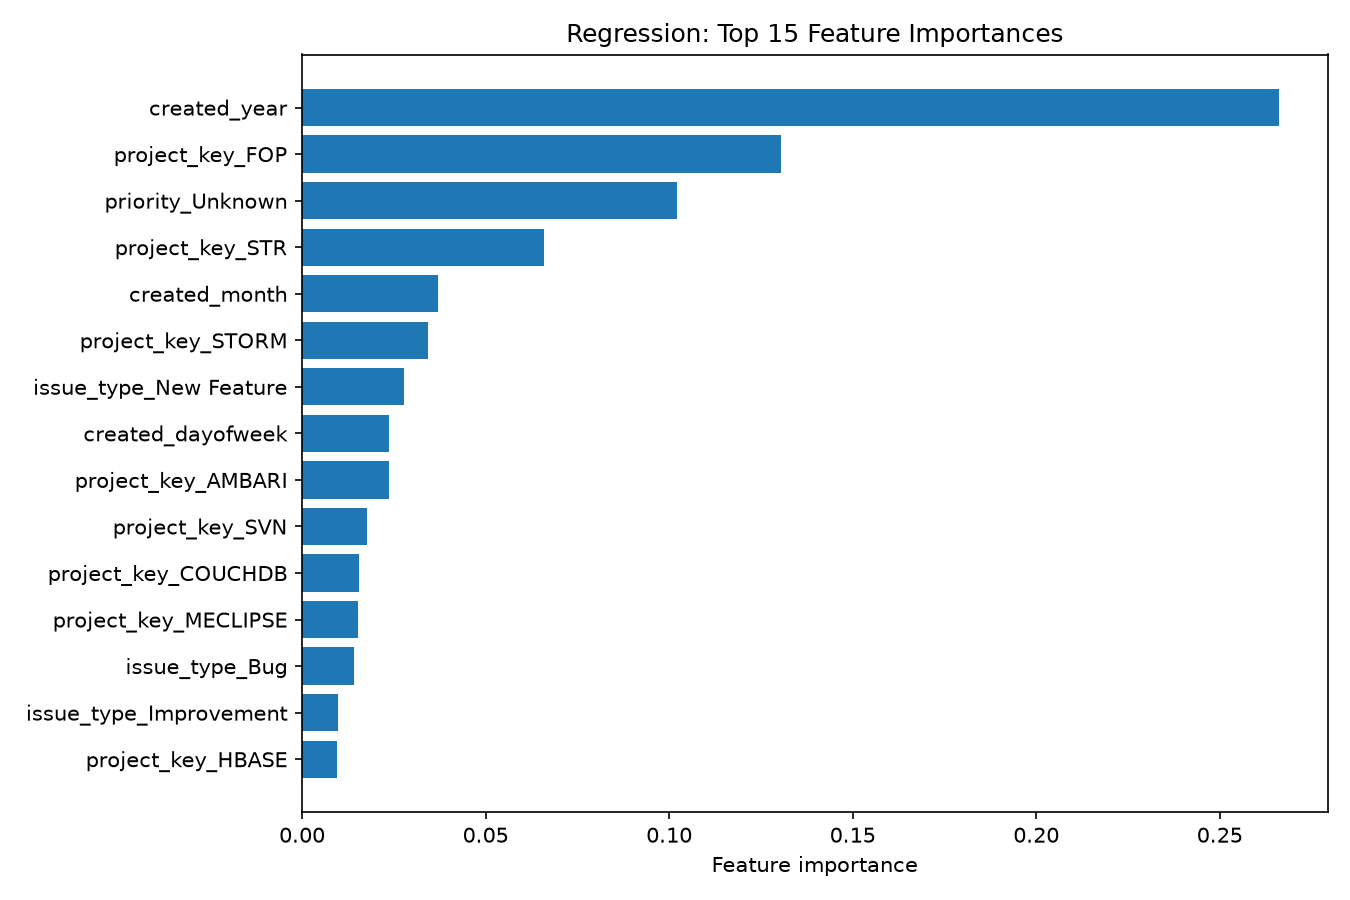

Data behind this chart, as committed beside it:
feature, importance
created_year, 0.266
project_key_FOP, 0.1304
priority_Unknown, 0.1022
project_key_STR, 0.06589
created_month, 0.03695
project_key_STORM, 0.03434
issue_type_New Feature, 0.02785
created_dayofweek, 0.0236
project_key_AMBARI, 0.02355
project_key_SVN, 0.01764
project_key_COUCHDB, 0.01562
project_key_MECLIPSE, 0.01521
issue_type_Bug, 0.01418
issue_type_Improvement, 0.00968
project_key_HBASE, 0.009622
priority_Major, 0.009541
project_key_ROL, 0.008914
priority_Minor, 0.008892
project_key_FINERACT, 0.008473
project_key_XALANJ, 0.007676
project_key_MRELEASE, 0.007329
project_key_COCOON, 0.006071
issue_type_Task, 0.005698
project_key_WW, 0.005691
issue_type_Wish, 0.005209
project_key_CLEREZZA, 0.004909
project_key_TOMEE, 0.004867
project_key_HIVE, 0.004647
project_key_XERCESC, 0.004457
project_key_ACCUMULO, 0.003806
issue_type_Sub-task, 0.003726
priority_Blocker, 0.003664
project_key_SOLR, 0.003502
project_key_AXIS, 0.003495
is_subtask, 0.003386
project_key_VELOCITY, 0.003337
project_key_HARMONY, 0.003336
project_key_GSOC, 0.003275
project_key_MNG, 0.003018
priority_Critical, 0.003007
priority_Trivial, 0.002831
project_key_FLEX, 0.002645
project_key_SANTUARIO, 0.002382
project_key_LOGCXX, 0.002305
project_key_ASTERIXDB, 0.002203
issue_type_Umbrella, 0.002202
project_key_RAT, 0.002141
project_key_CAMEL, 0.002112
issue_type_Brainstorming, 0.002083
project_key_OAK, 0.002049
project_key_BLAZE, 0.002024
project_key_XMLBEANS, 0.001634
project_key_BATIK, 0.00157
project_key_SCM, 0.001544
project_key_LOGGING, 0.001524
project_key_AMQ, 0.0015
project_key_APEXMALHAR, 0.00144
project_key_MDEP, 0.001333
project_key_WICKET, 0.001287
project_key_GROOVY, 0.001269
... 583 more rows
